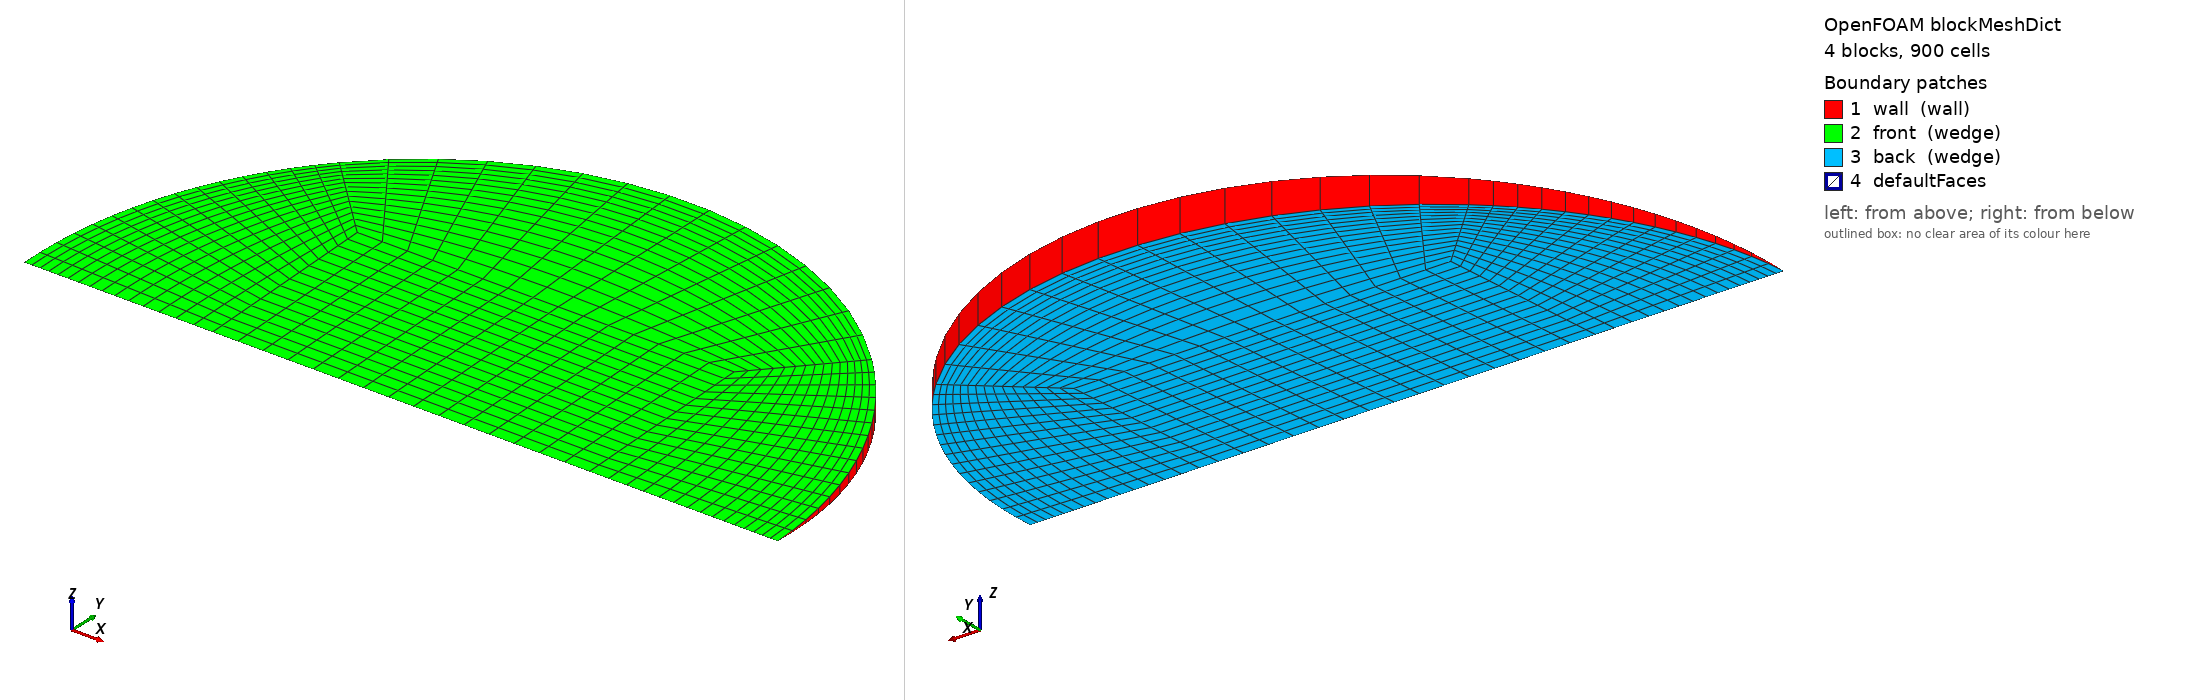

OpenFOAM case: the mesh blockMesh builds from blockMeshDict, 4 block(s), 900 cells. Boundary patches (legend numbers): 1 wall (wall), 2 front (wedge), 3 back (wedge), 4 defaultFaces. Left view from above one corner, right view from below the opposite corner. Boundary conditions: 1 field file(s) under 0/; 3 of 4 drawn patches have an entry in a shipped field file.

=== system/blockMeshDict ===
/*--------------------------------*- C++ -*----------------------------------*\
  =========                 |
  \\      /  F ield         | OpenFOAM: The Open Source CFD Toolbox
   \\    /   O peration     | Objective 2 (Rajasthan) PCM capsule CFD
    \\  /    A nd           | generated by make_case.py -- edit the generator,
     \\/     M anipulation  | not this file
\*---------------------------------------------------------------------------*/
FoamFile
{
    version     2.0;
    format      ascii;
    class       dictionary;
    object      blockMeshDict;
}
// * * * * * * * * * * * * * * * * * * * * * * * * * * * * * * * * * * * * * //

scale   1;
vertices
(
    (-0.0118658951 0 -0)
    (0.0118658951 0 -0)
    (0.0118658951 0.0118546014 -0.000517583074)
    (-0.0118658951 0.0118546014 -0.000517583074)
    (0.0118658951 0.0118546014 0.000517583074)
    (-0.0118658951 0.0118546014 0.000517583074)
    (0.0237317902 0 -0)
    (0.0167809098 0.0167649381 -0.000731973003)
    (0.0167809098 0.0167649381 0.000731973003)
    (-0.0167809098 0.0167649381 -0.000731973003)
    (-0.0167809098 0.0167649381 0.000731973003)
    (-0.0237317902 0 -0)
);

blocks
(
    // core
    hex (0 1 2 3 0 1 4 5) (15 15 1) simpleGrading (1 1 1)
    // right
    hex (1 6 7 2 1 6 8 4) (15 15 1) simpleGrading (0.4 1 1)
    // top
    hex (3 2 7 9 5 4 8 10) (15 15 1) simpleGrading (1 0.4 1)
    // left
    hex (11 0 3 9 11 0 5 10) (15 15 1) simpleGrading (2.5 1 1)
);

edges
(
    arc 6 7 (0.0219253152 0.0090731191 -0.000396140935)
    arc 6 8 (0.0219253152 0.0090731191 0.000396140935)
    arc 7 9 (1.45315304e-18 0.0237092028 -0.00103516615)
    arc 8 10 (1.45315304e-18 0.0237092028 0.00103516615)
    arc 9 11 (-0.0219253152 0.0090731191 -0.000396140935)
    arc 10 11 (-0.0219253152 0.0090731191 0.000396140935)
);

boundary
(
    wall
    {
        type wall;
        faces
        (
            (6 7 8 6)
            (7 9 10 8)
            (9 11 11 10)
        );
    }
    front
    {
        type wedge;
        faces
        (
            (0 1 4 5)
            (1 6 8 4)
            (5 4 8 10)
            (11 0 5 10)
        );
    }
    back
    {
        type wedge;
        faces
        (
            (0 1 2 3)
            (1 6 7 2)
            (3 2 7 9)
            (11 0 3 9)
        );
    }
);

mergePatchPairs
(
);

// ************************************************************************* //


=== 0/T ===
/*--------------------------------*- C++ -*----------------------------------*\
  =========                 |
  \\      /  F ield         | OpenFOAM: The Open Source CFD Toolbox
   \\    /   O peration     | Objective 2 (Rajasthan) PCM capsule CFD
    \\  /    A nd           | generated by make_case.py -- edit the generator,
     \\/     M anipulation  | not this file
\*---------------------------------------------------------------------------*/
FoamFile
{
    version     2.0;
    format      ascii;
    class       volScalarField;
    object      T;
}
// * * * * * * * * * * * * * * * * * * * * * * * * * * * * * * * * * * * * * //


dimensions      [0 0 0 1 0 0 0];
internalField   uniform 307.15;

boundaryField
{
    wall
    {
        type            externalWallHeatFluxTemperature;
        mode            coefficient;
        Ta              constant 344.589;
        h               constant 161.606;
        thicknessLayers (0.0008);
        kappaLayers     (205);
        kappaMethod     fluidThermo;
        value           uniform 307.15;
    }
    front { type wedge; }
    back  { type wedge; }
}

// ************************************************************************* //
